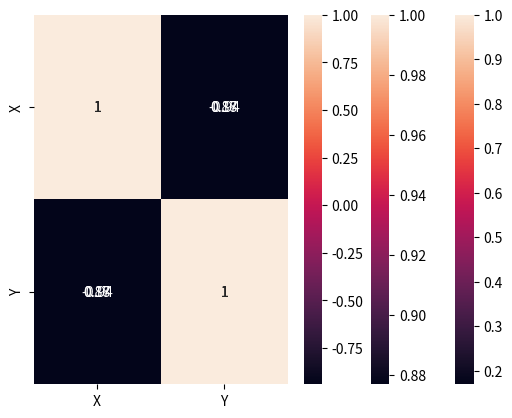

Write the Python code that produced this figure.
import seaborn as sn
import pandas as pd
import matplotlib.pyplot as plt
data = {
    "X":[60,58,73,51,54,75,48,72,75,83,62,52],  # Matématica 
    "Y":[80,62,70,83,62,92,79,88,54,82,64,69]   # Música
} 
df = pd.DataFrame(data, columns = ["X","Y"])  
corrMatrix = df.corr()
sn.heatmap(corrMatrix, annot=True)
plt.show
print(f'\nExiste uma correlação positiva, porém é desprezível.\n')

%reset -f
import seaborn as sn
import pandas as pd
import matplotlib.pyplot as plt
data = {
    "X":[2,3,4,5,4,6,7,8,8,10],           # Anos de Serviço 
    "Y":[48,50,56,52,43,60,62,58,64,72]   # Número de Clientes
} 
df = pd.DataFrame(data, columns = ["X","Y"])  
corrMatrix = df.corr()
sn.heatmap(corrMatrix, annot=True)
plt.show
print('\nExiste uma correlação positiva de 0.88, que significa uma correlação forte\n')

%reset -f
import seaborn as sn
import pandas as pd
import matplotlib.pyplot as plt
data = {
    "X":[12,16,18,20,28,30,40,48,50,54],      # Renda Bruta Mensal
    "Y":[7.2,7.4,7,6.5,6.6,6.7,6,5.6,6,5.5]   # Assistencia Médica
} 
df = pd.DataFrame(data, columns = ["X","Y"])  
corrMatrix = df.corr()
sn.heatmap(corrMatrix, annot=True)
plt.show

%reset -f
import pandas as pd
import statistics
dados = {'X1':[10,8,13,9,11,14,6,4,12,7,5], # O 'x' No conjunto 1,2 e 3 são iguais
         'X4':[8,8,8,8,8,8,8,19,8,8,8],     # O 'x' do conjunto 4
         'Y1':[8.04,6.95,7.58,8.81,8.33,9.96,7.24,4.26,10.84,4.82,5.68], # 'y' do conjunto 1
         'Y2':[9.14,8.14,8.74,8.77,9.26,8.1,6.13,3.1,9.13,7.26,4.74],    # 'y' do conjunto 2
         'Y3':[7.46,6.77,12.74,7.11,7.81,8.84,6.08,5.39,8.15,6.42,5.73], # 'y' do conjunto 3 
         'Y4':[6.58,5.76,7.71,8.84,8.47,7.04,5.25,12.5,5.56,7.91,6.89]   # 'y' do conjunto 4
}   
# Calculo da média dos conjuntos    
media_conj1 = (statistics.mean(dados['X1']) + statistics.mean(dados['Y1'])) / 2
media_conj2 = (statistics.mean(dados['X1']) + statistics.mean(dados['Y2'])) / 2
media_conj3 = (statistics.mean(dados['X1']) + statistics.mean(dados['Y3'])) / 2
media_conj4 = (statistics.mean(dados['X4']) + statistics.mean(dados['Y4'])) / 2

# Calculo do desvio padrão dos conjuntos
desv_conj1 = (statistics.stdev(dados['X1']) +  statistics.stdev(dados['Y1'])) / 2
desv_conj2 = (statistics.stdev(dados['X1']) +  statistics.stdev(dados['Y2'])) / 2
desv_conj3 = (statistics.stdev(dados['X1']) +  statistics.stdev(dados['Y3'])) / 2
desv_conj4 = (statistics.stdev(dados['X4']) +  statistics.stdev(dados['Y4'])) / 2

# Resposta A)
print(f'\nConjunto 1: Média = {media_conj1}; Desvio Padrão = {desv_conj1}\n')
print(f'\nConjunto 2: Média = {media_conj2}; Desvio Padrão = {desv_conj2}\n')
print(f'\nConjunto 3: Média = {media_conj3}; Desvio Padrão = {desv_conj3}\n')
print(f'\nConjunto 4: Média = {media_conj4}; Desvio Padrão = {desv_conj4}\n')

# Calculo de correlação
df1 = pd.DataFrame(dados, columns=['X1','Y1']) 
corrMatrix_1 = df1.corr()

df2 = pd.DataFrame(dados, columns=['X1','Y2']) 
corrMatrix_2 = df2.corr()

df3 = pd.DataFrame(dados, columns=['X1','Y3']) 
corrMatrix_3 = df3.corr()

df4 = pd.DataFrame(dados, columns=['X4','Y4']) 
corrMatrix_4 = df4.corr()

# Resposta B)
print(f'\n{corrMatrix_1}')
print(f'\n{corrMatrix_2}')
print(f'\n{corrMatrix_3}')
print(f'\n{corrMatrix_4}')

%reset -f
import seaborn as sn
import pandas as pd
import matplotlib.pyplot as plt

dados = {'Produtividade':[100,102,105,108,112,120],
       'Alimentação':[4,5,1,3,6,2],
       'Exercícios': [1,3,2,4,5,6],
       'Rodízio': [3,1,2,6,4,5]
}
# Calculo da correlaçao
df1 = pd.DataFrame(dados,columns=['Produtividade', 'Alimentação'])
corrMatrix_1 = df1.corr()
df2 = pd.DataFrame(dados,columns=['Produtividade', 'Exercícios'])
corrMatrix_2 = df2.corr()
df3 = pd.DataFrame(dados,columns=['Produtividade', 'Rodízio'])
corrMatrix_3 = df3.corr() 

print('\n',corrMatrix_1,'\n','\n',corrMatrix_2,'\n','\n',corrMatrix_3,'\n')
